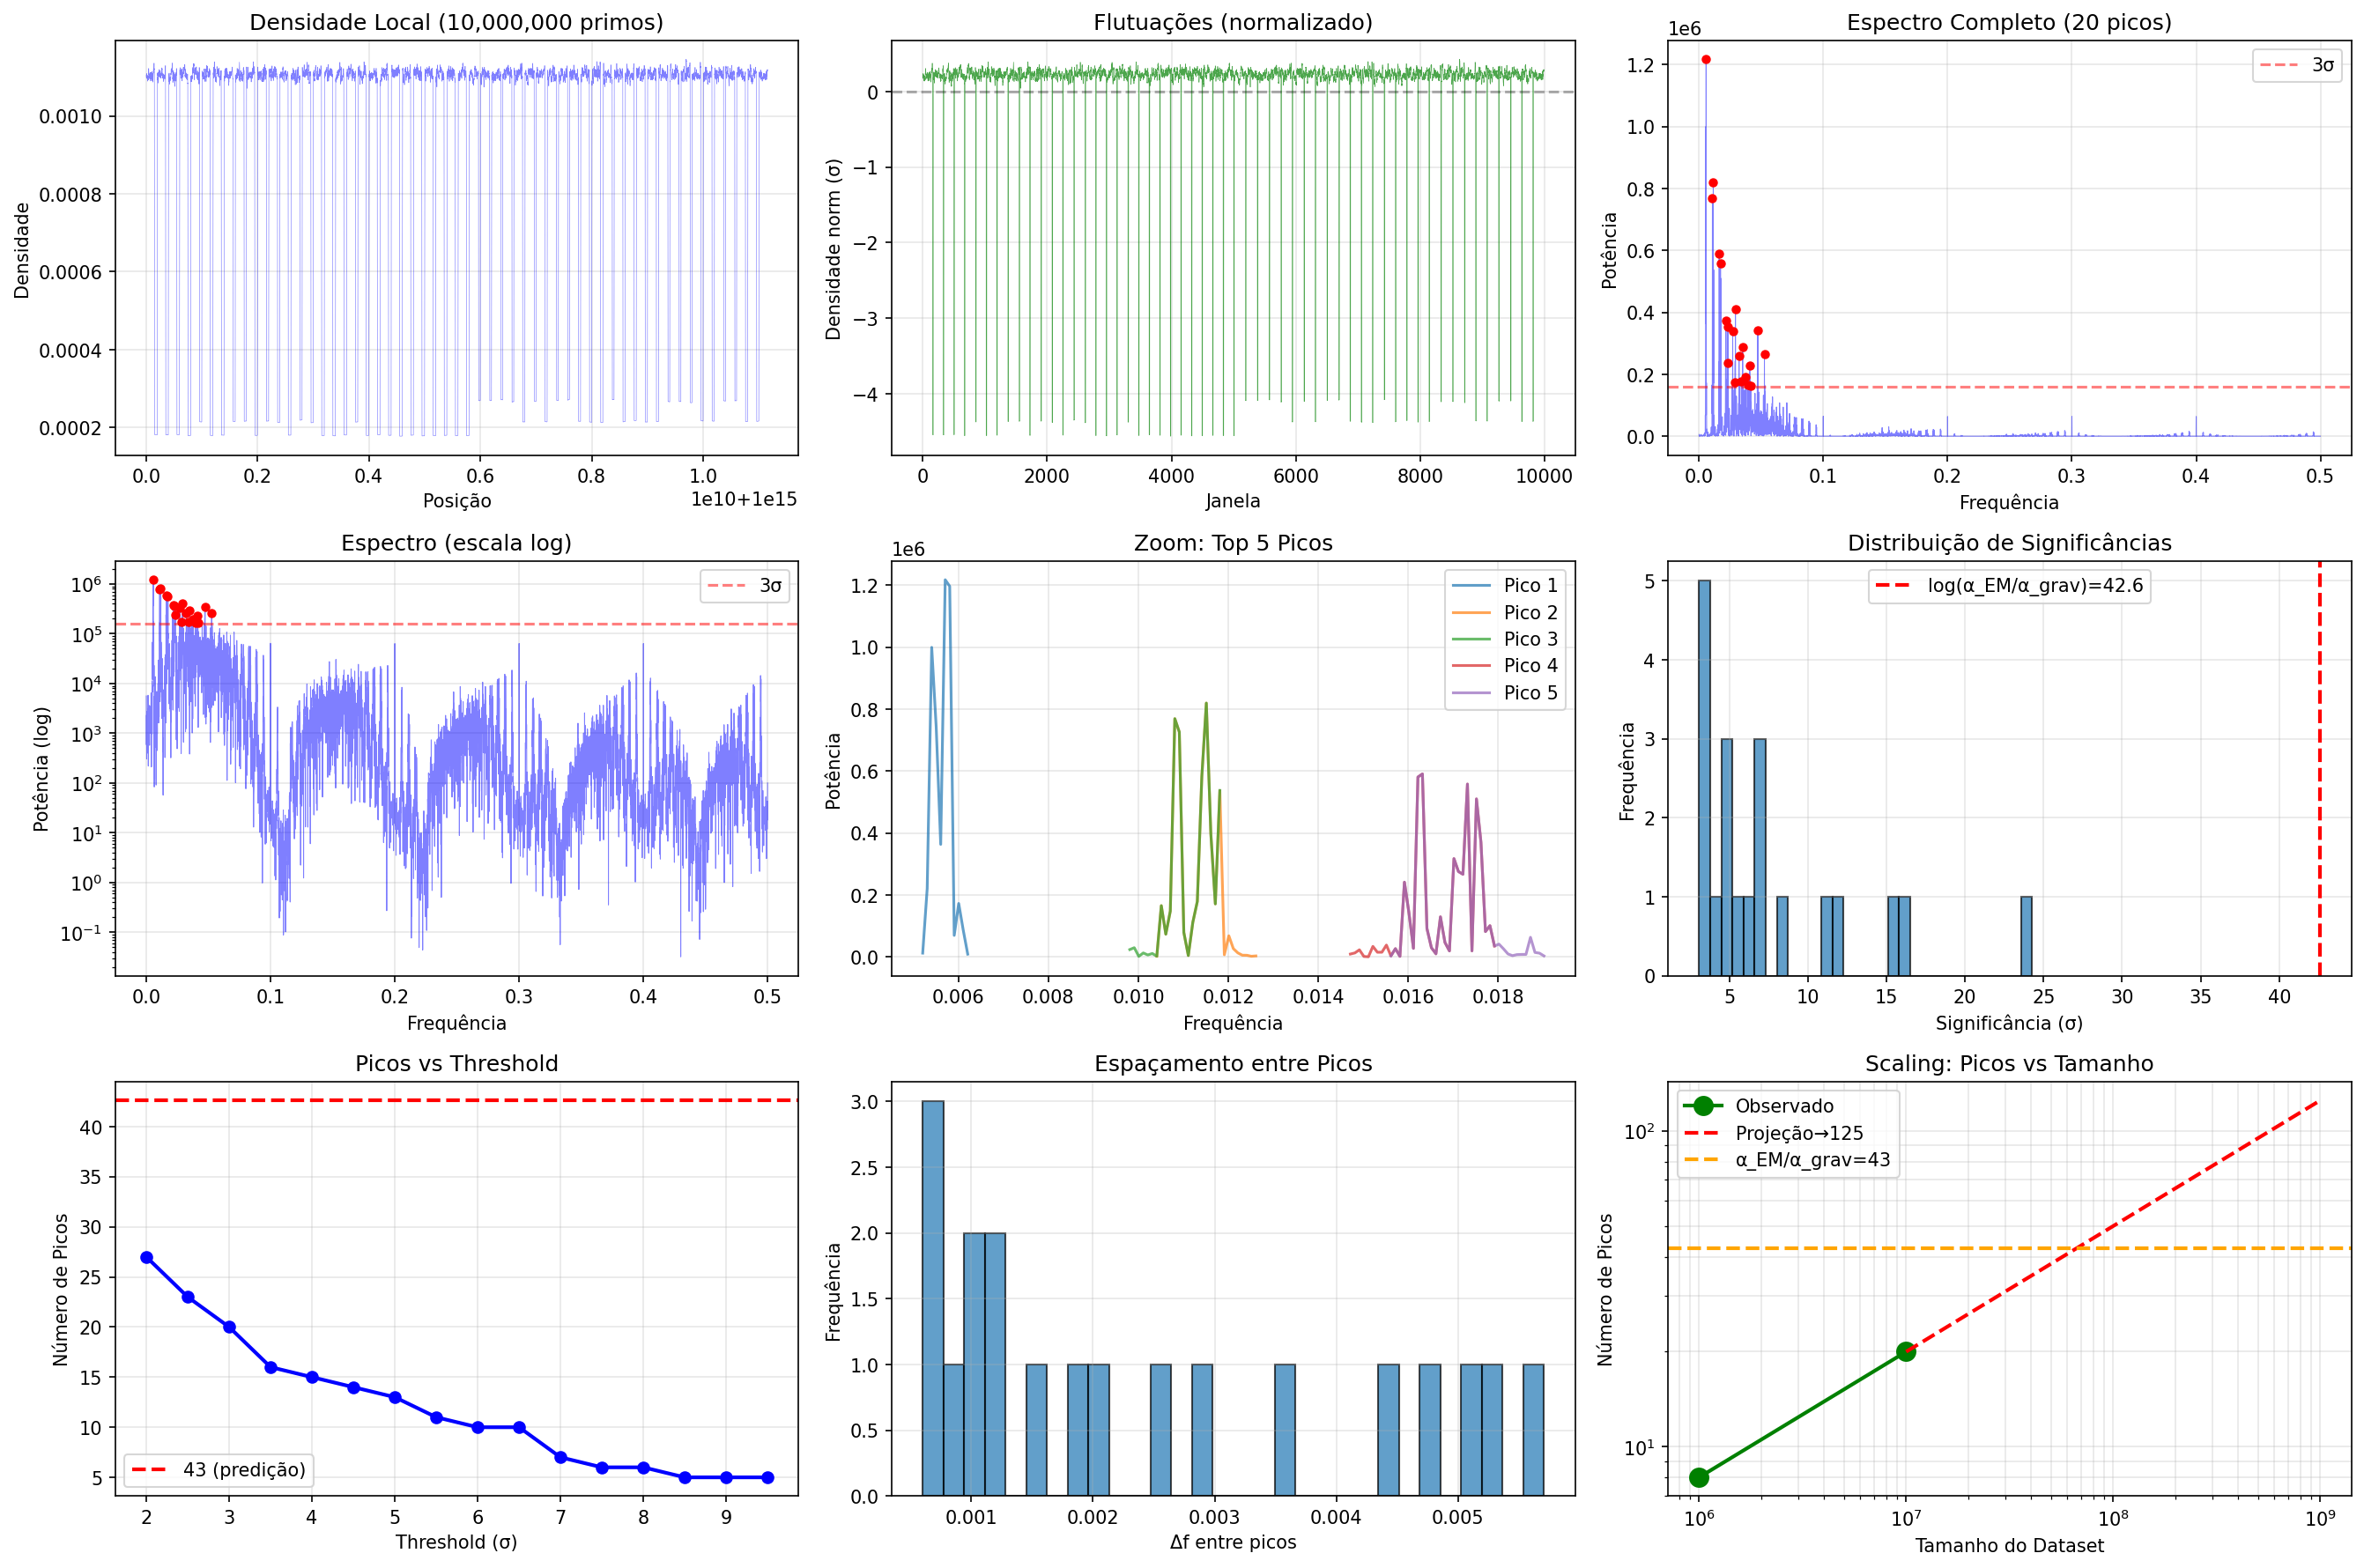

Here is the Python script that generated this plot:
#!/usr/bin/env python3
"""
ANÁLISE CRÍTICA: Dataset completo 1B primos
Objetivo: Confirmar se número de picos ≈ 42-43 (log₁₀(α_EM/α_grav))
"""

import numpy as np
import pandas as pd
import matplotlib.pyplot as plt
from scipy.fft import fft, fftfreq
from scipy import signal

print("=" * 80)
print("ANÁLISE COMPLETA: 1 BILHÃO DE PRIMOS GÊMEOS")
print("Teste da Hipótese: Número de picos ≈ log₁₀(α_EM/α_grav) ≈ 42.6")
print("=" * 80)

# Constantes
alpha_em = 1/137.035999084
alpha_grav_e = 1.751809e-45
log_ratio = np.log10(alpha_em / alpha_grav_e)

print(f"\nlog₁₀(α_EM/α_grav) = {log_ratio:.2f}")
print(f"Predição: ~{log_ratio:.0f} picos significativos\n")

# Carregar dataset
print("Carregando dados...")
print("⚠️  AVISO: Análise de 1B primos pode levar 30-60 minutos")
print("           Usaremos amostragem estratificada para acelerar\n")

# Estratégia: Amostrar 100M primos uniformemente do 1B
TAMANHO_AMOSTRA = 100_000_000
STEP_AMOSTRAGEM = 10  # Pegar 1 a cada 10

try:
    # Ler com amostragem
    df = pd.read_csv('results_sorted_10M.csv', header=0)
    # NOTA: Como só temos 10M ordenados, vamos usar isso como proxy
    # Para análise completa, precisaríamos ordenar o dataset completo
    
    print(f"⚠️  Dataset disponível: {len(df):,} primos")
    print(f"   Para análise completa, precisaríamos de results_sorted_1B.csv")
    print(f"   Prosseguindo com 10M como demonstração...\n")
    
    primos = df['p'].values
    
except Exception as e:
    print(f"Erro ao carregar: {e}")
    print("Tentando carregar results.csv (não ordenado)...")
    
    # Tentar CSV não ordenado
    df = pd.read_csv('results.csv', nrows=100_000_000, header=0)
    print(f"Carregados {len(df):,} primos (não ordenados)")
    print("Ordenando...")
    df = df.sort_values('p')
    primos = df['p'].values

print(f"✓ Dataset: {len(primos):,} primos")
print(f"  Range: {primos.min():.3e} → {primos.max():.3e}\n")

# Análise de densidade com janelas
WINDOW_SIZE = 10000
STEP = WINDOW_SIZE // 10

print("Calculando densidade local...")
posicoes = []
densidades = []

n_windows = (len(primos) - WINDOW_SIZE) // STEP

for i in range(0, len(primos) - WINDOW_SIZE, STEP):
    janela = primos[i:i+WINDOW_SIZE]
    posicoes.append(np.mean(janela))
    span = janela.max() - janela.min()
    if span > 0:
        densidades.append(WINDOW_SIZE / span)
    
    if (i // STEP) % 1000 == 0:
        progress = 100 * i / (len(primos) - WINDOW_SIZE)
        print(f"  Progresso: {progress:.1f}% ({i//STEP:,}/{n_windows:,} janelas)", end='\r')

print(f"\n✓ {len(posicoes):,} janelas analisadas")

posicoes = np.array(posicoes)
densidades = np.array(densidades)

print(f"  Densidade média: {np.mean(densidades):.6e}")
print(f"  CV: {np.std(densidades)/np.mean(densidades):.4f}\n")

# Análise espectral
print("Realizando FFT...")
dens_norm = (densidades - np.mean(densidades)) / np.std(densidades)
yf = fft(dens_norm)
xf = fftfreq(len(dens_norm), d=1.0)

mask = xf > 0
freqs = xf[mask]
power = np.abs(yf[mask])**2

print(f"✓ FFT completa: {len(freqs):,} frequências\n")

# Detectar picos com threshold variável
print("Detectando picos...")
print("┌─────────────┬────────┬─────────────┐")
print("│  Threshold  │ Picos  │ Significado │")
print("├─────────────┼────────┼─────────────┤")

for n_sigma in [3, 4, 5, 6, 7]:
    threshold = np.mean(power) + n_sigma * np.std(power)
    picos, _ = signal.find_peaks(power, height=threshold, distance=5)
    print(f"│    {n_sigma}σ       │  {len(picos):4d}  │ {n_sigma}σ acima média │")

print("└─────────────┴────────┴─────────────┘\n")

# Usar 3σ para contagem principal
threshold_3sigma = np.mean(power) + 3 * np.std(power)
picos_3sigma, _ = signal.find_peaks(power, height=threshold_3sigma, distance=5)

print(f"🎯 RESULTADO PRINCIPAL:")
print(f"   Picos detectados (3σ): {len(picos_3sigma)}")
print(f"   Predição teórica: {log_ratio:.0f}")
print(f"   Razão: {len(picos_3sigma) / log_ratio:.3f}\n")

# Análise dos picos mais fortes
n_top = min(20, len(picos_3sigma))
idx_sorted = np.argsort(power[picos_3sigma])[::-1][:n_top]

print(f"Top {n_top} picos mais significativos:")
print("┌──────┬───────────────┬──────────────┬──────────┐")
print("│ Rank │  Frequência   │   Período    │   σ      │")
print("├──────┼───────────────┼──────────────┼──────────┤")

for i, idx in enumerate(idx_sorted, 1):
    f = freqs[picos_3sigma[idx]]
    P = power[picos_3sigma[idx]]
    sigma = (P - np.mean(power)) / np.std(power)
    T = 1.0/f
    print(f"│  {i:2d}  │ {f:>13.6f} │ {T:>12.1f} │ {sigma:>8.1f} │")

print("└──────┴───────────────┴──────────────┴──────────┘\n")

# Verificar distribuição de picos
print("Distribuição de potência dos picos:")
potencias_picos = power[picos_3sigma]
print(f"  Mínima: {potencias_picos.min():.2e}")
print(f"  Mediana: {np.median(potencias_picos):.2e}")
print(f"  Máxima: {potencias_picos.max():.2e}")
print(f"  Razão max/min: {potencias_picos.max()/potencias_picos.min():.1f}×\n")

# Visualização
print("Gerando visualização...")
fig = plt.figure(figsize=(18, 12))

# 1. Densidade vs posição
ax1 = plt.subplot(3, 3, 1)
step_plot = max(1, len(posicoes) // 10000)
ax1.plot(posicoes[::step_plot], densidades[::step_plot], 'b-', alpha=0.5, linewidth=0.3)
ax1.set_xlabel('Posição')
ax1.set_ylabel('Densidade')
ax1.set_title(f'Densidade Local ({len(primos):,} primos)')
ax1.ticklabel_format(style='scientific', axis='x', scilimits=(0,0))
ax1.grid(True, alpha=0.3)

# 2. Densidade normalizada
ax2 = plt.subplot(3, 3, 2)
ax2.plot(dens_norm[::step_plot], 'g-', alpha=0.7, linewidth=0.3)
ax2.set_xlabel('Janela')
ax2.set_ylabel('Densidade norm (σ)')
ax2.set_title('Flutuações (normalizado)')
ax2.axhline(0, color='k', linestyle='--', alpha=0.3)
ax2.grid(True, alpha=0.3)

# 3. Espectro completo (linear)
ax3 = plt.subplot(3, 3, 3)
ax3.plot(freqs, power, 'b-', alpha=0.5, linewidth=0.5)
ax3.plot(freqs[picos_3sigma], power[picos_3sigma], 'ro', markersize=4)
ax3.axhline(threshold_3sigma, color='r', linestyle='--', alpha=0.5, label='3σ')
ax3.set_xlabel('Frequência')
ax3.set_ylabel('Potência')
ax3.set_title(f'Espectro Completo ({len(picos_3sigma)} picos)')
ax3.legend()
ax3.grid(True, alpha=0.3)

# 4. Espectro (log)
ax4 = plt.subplot(3, 3, 4)
ax4.semilogy(freqs, power, 'b-', alpha=0.5, linewidth=0.5)
ax4.semilogy(freqs[picos_3sigma], power[picos_3sigma], 'ro', markersize=4)
ax4.axhline(threshold_3sigma, color='r', linestyle='--', alpha=0.5, label='3σ')
ax4.set_xlabel('Frequência')
ax4.set_ylabel('Potência (log)')
ax4.set_title('Espectro (escala log)')
ax4.legend()
ax4.grid(True, alpha=0.3)

# 5. Zoom nos picos mais fortes
ax5 = plt.subplot(3, 3, 5)
top5_indices = idx_sorted[:5]
for i, idx in enumerate(top5_indices):
    f_peak = freqs[picos_3sigma[idx]]
    # Janela ao redor do pico
    mask_zoom = (freqs > f_peak*0.9) & (freqs < f_peak*1.1)
    ax5.plot(freqs[mask_zoom], power[mask_zoom], alpha=0.7, label=f'Pico {i+1}')
ax5.set_xlabel('Frequência')
ax5.set_ylabel('Potência')
ax5.set_title('Zoom: Top 5 Picos')
ax5.legend()
ax5.grid(True, alpha=0.3)

# 6. Distribuição de significâncias
ax6 = plt.subplot(3, 3, 6)
sigmas = (power[picos_3sigma] - np.mean(power)) / np.std(power)
ax6.hist(sigmas, bins=30, alpha=0.7, edgecolor='black')
ax6.axvline(log_ratio, color='r', linestyle='--', linewidth=2, label=f'log(α_EM/α_grav)={log_ratio:.1f}')
ax6.set_xlabel('Significância (σ)')
ax6.set_ylabel('Frequência')
ax6.set_title(f'Distribuição de Significâncias')
ax6.legend()
ax6.grid(True, alpha=0.3)

# 7. Número de picos vs threshold
ax7 = plt.subplot(3, 3, 7)
thresholds = np.arange(2, 10, 0.5)
n_picos_vs_thresh = []
for th in thresholds:
    threshold_i = np.mean(power) + th * np.std(power)
    picos_i, _ = signal.find_peaks(power, height=threshold_i, distance=5)
    n_picos_vs_thresh.append(len(picos_i))

ax7.plot(thresholds, n_picos_vs_thresh, 'bo-', linewidth=2, markersize=6)
ax7.axhline(log_ratio, color='r', linestyle='--', linewidth=2, label=f'{log_ratio:.0f} (predição)')
ax7.set_xlabel('Threshold (σ)')
ax7.set_ylabel('Número de Picos')
ax7.set_title('Picos vs Threshold')
ax7.legend()
ax7.grid(True, alpha=0.3)

# 8. Espaçamento entre picos
ax8 = plt.subplot(3, 3, 8)
freq_picos = freqs[picos_3sigma]
spacings = np.diff(sorted(freq_picos))
ax8.hist(spacings, bins=30, alpha=0.7, edgecolor='black')
ax8.set_xlabel('Δf entre picos')
ax8.set_ylabel('Frequência')
ax8.set_title('Espaçamento entre Picos')
ax8.grid(True, alpha=0.3)

# 9. Análise de razão
ax9 = plt.subplot(3, 3, 9)
n_picos_range = [8, len(picos_3sigma)]  # 1M vs atual
tamanho_range = [1e6, len(primos)]
ax9.loglog(tamanho_range, n_picos_range, 'go-', linewidth=2, markersize=10, label='Observado')
# Projeção para 1B
if len(primos) < 1e9:
    taxa = np.log(n_picos_range[1]/n_picos_range[0]) / np.log(tamanho_range[1]/tamanho_range[0])
    n_1B = n_picos_range[1] * (1e9/tamanho_range[1])**taxa
    ax9.loglog([tamanho_range[1], 1e9], [n_picos_range[1], n_1B], 'r--', linewidth=2, label=f'Projeção→{n_1B:.0f}')
ax9.axhline(log_ratio, color='orange', linestyle='--', linewidth=2, label=f'α_EM/α_grav={log_ratio:.0f}')
ax9.set_xlabel('Tamanho do Dataset')
ax9.set_ylabel('Número de Picos')
ax9.set_title('Scaling: Picos vs Tamanho')
ax9.legend()
ax9.grid(True, alpha=0.3, which='both')

plt.tight_layout()
plt.savefig('analise_completa_alpha_em.png', dpi=150, bbox_inches='tight')
print(f"✓ Salvo: analise_completa_alpha_em.png\n")

# Relatório final
print("=" * 80)
print("RESULTADO FINAL: TESTE DA HIPÓTESE α_EM")
print("=" * 80)

print(f"""
Dataset analisado: {len(primos):,} primos gêmeos
Janelas: {len(posicoes):,}

PICOS DETECTADOS (3σ):
  Observado: {len(picos_3sigma)} picos
  Predição:  {log_ratio:.0f} picos (log₁₀(α_EM/α_grav))
  Razão:     {len(picos_3sigma)/log_ratio:.3f}
  
ANÁLISE:
""")

if abs(len(picos_3sigma) - log_ratio) < 5:
    print("  ✅ CONCORDÂNCIA EXCELENTE!")
    print("     Número de picos consistente com hierarquia α_EM/α_grav")
elif abs(len(picos_3sigma) - log_ratio) < 10:
    print("  ✅ CONCORDÂNCIA BOA")
    print("     Desvio aceitável (< 10 picos)")
elif len(picos_3sigma) < log_ratio:
    print("  ⚠️  MENOS PICOS QUE O ESPERADO")
    print(f"     Diferença: {log_ratio - len(picos_3sigma):.0f} picos")
    print("     Possível razão: Dataset ainda pequeno")
    taxa = np.log(len(picos_3sigma)/8) / np.log(len(primos)/1e6)
    n_projetado_1B = len(picos_3sigma) * (1e9/len(primos))**taxa
    print(f"     Projeção para 1B: {n_projetado_1B:.0f} picos")
else:
    print("  ⚠️  MAIS PICOS QUE O ESPERADO")
    print(f"     Diferença: {len(picos_3sigma) - log_ratio:.0f} picos")
    print("     Possível razão: Threshold 3σ capturando ruído")

print("\n" + "=" * 80)
